4-way image classification set "dataset_cleaned" from GitHub (Diogo-Rodriigues/AP_Modulo2); label vocabulary: biliary leaks, lithiasis, normal, stricture.

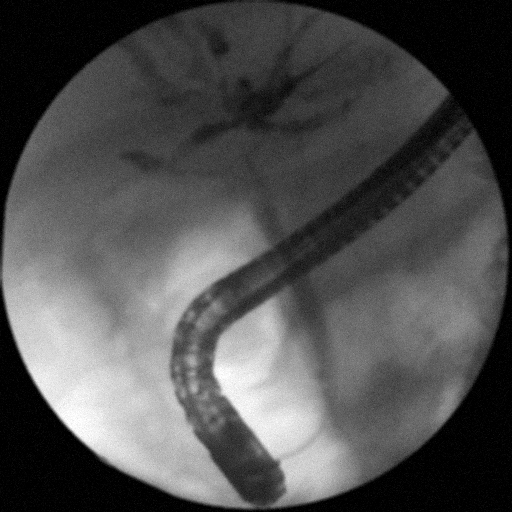
Label: stricture

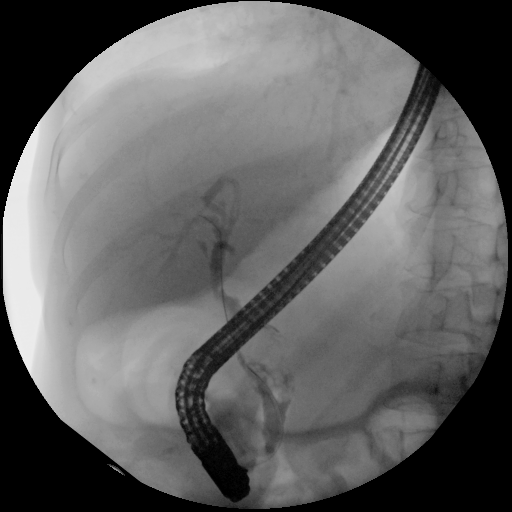
Label: lithiasis

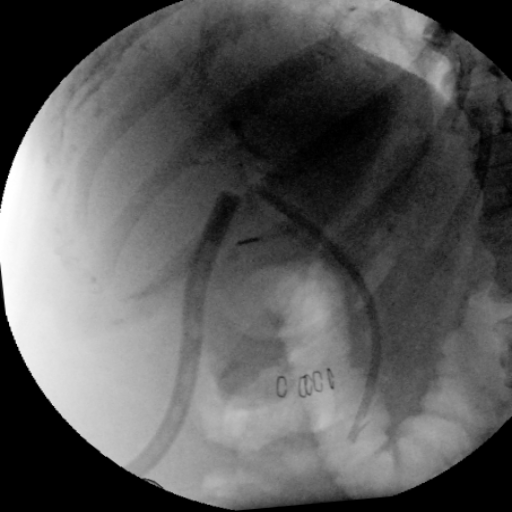
Label: biliary leaks

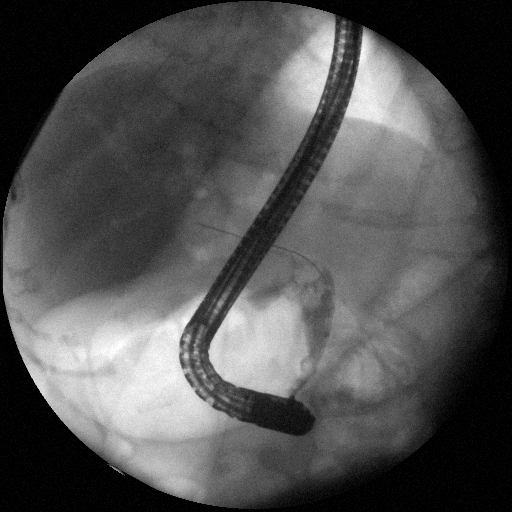
Label: lithiasis

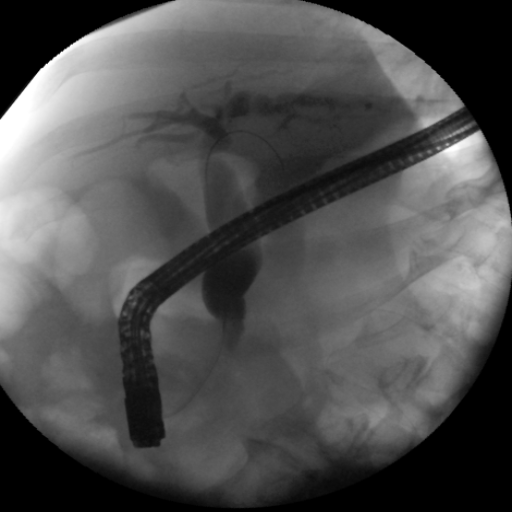
Label: stricture

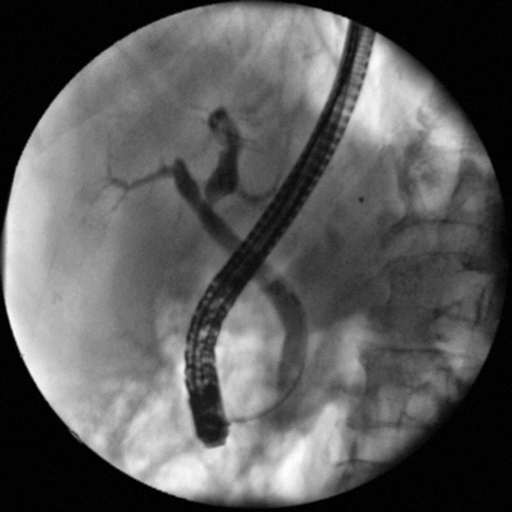
Label: normal
